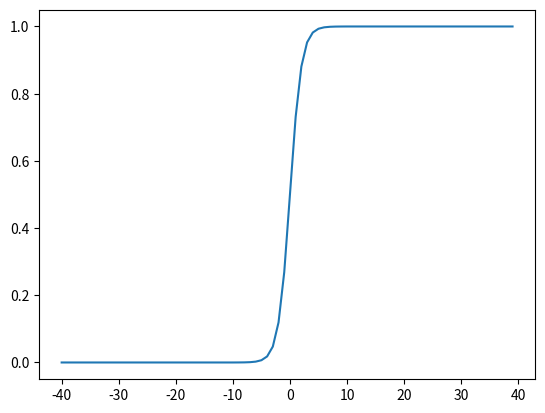

Reproduce this figure in Python.
import numpy as np
from matplotlib import pyplot as plt


x = np.arange(-40,40)
y = []
for i in x:
    t = np.round(1 / (1 + np.exp(-i)), 4)
    y.append(t)
plt.plot(x,y)
plt.show()